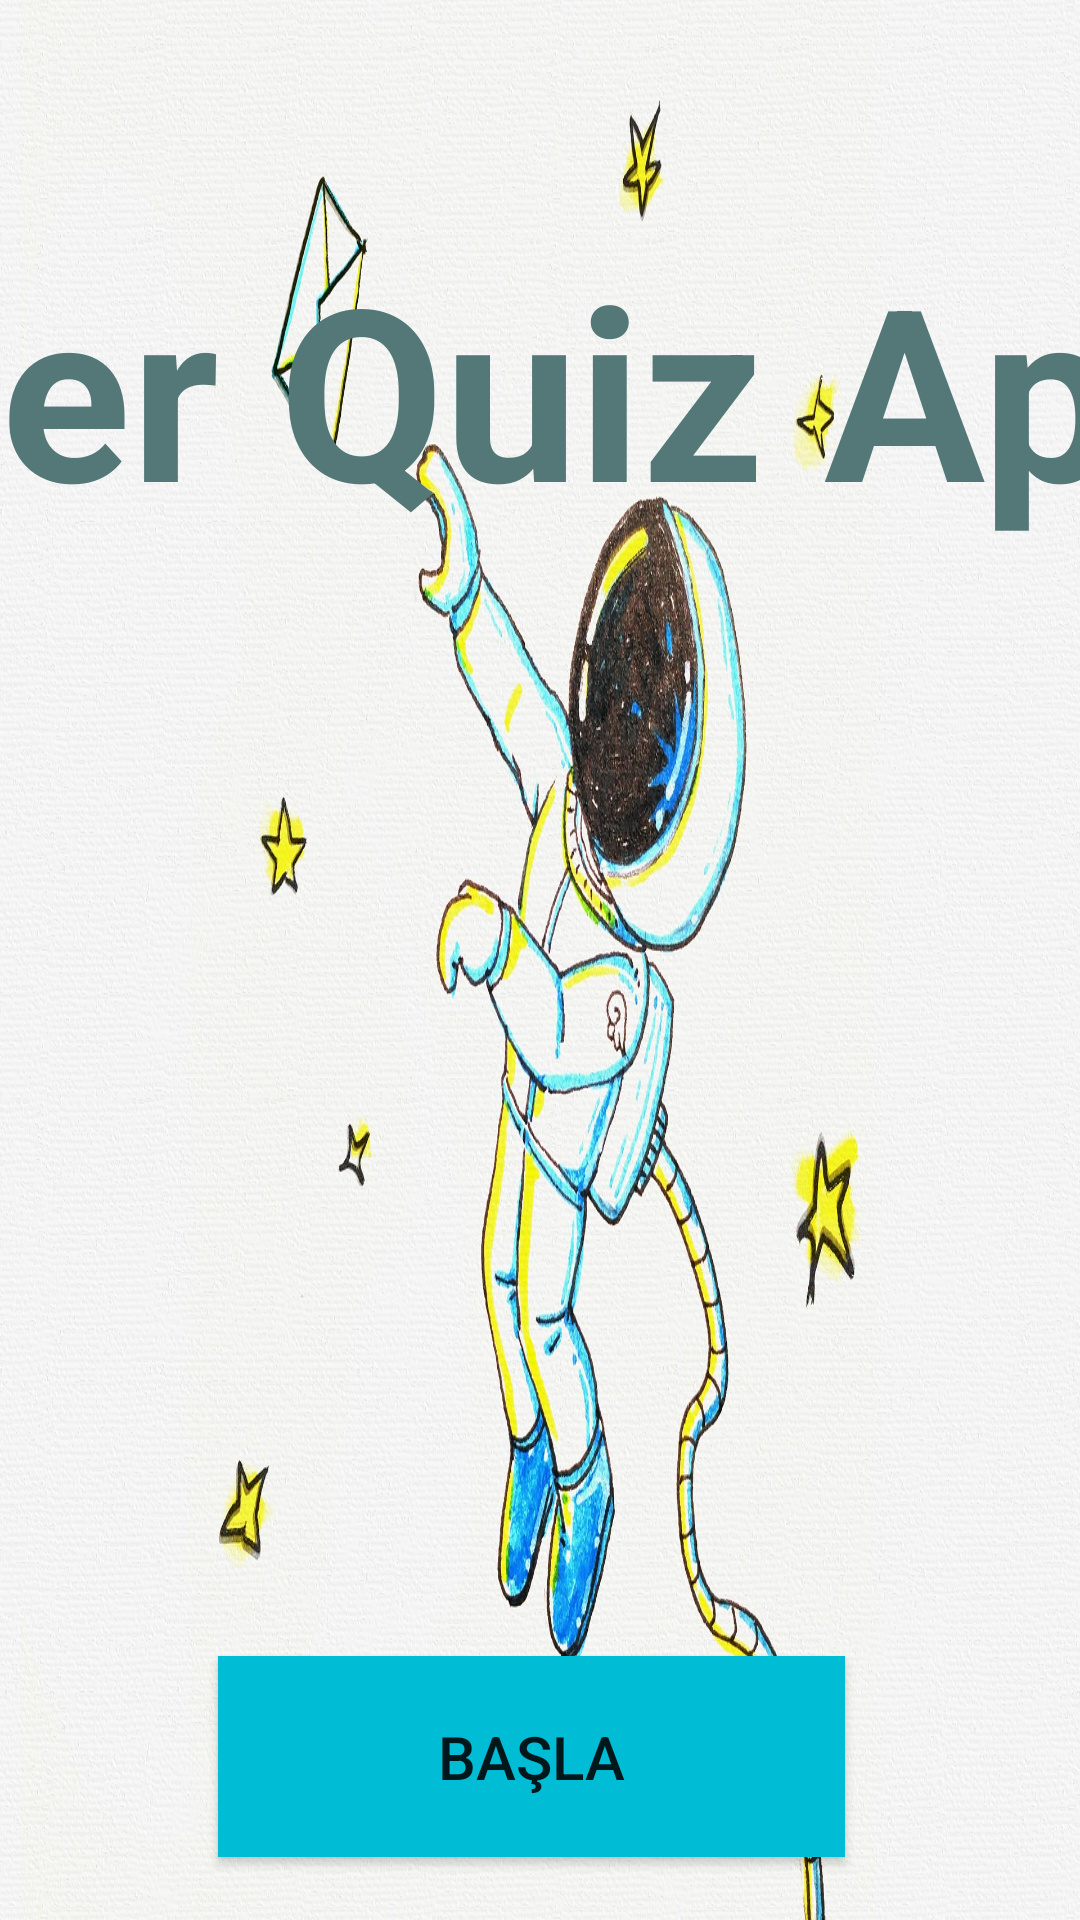

Reconstruct the res/layout file that produces this screen, plus the resources it refers to.
<!-- AndroidManifest.xml: application theme Theme.PepperQuiz -->
<!-- res/layout/activity_main.xml -->
<?xml version="1.0" encoding="utf-8"?>
<androidx.constraintlayout.widget.ConstraintLayout xmlns:android="http://schemas.android.com/apk/res/android"
    xmlns:app="http://schemas.android.com/apk/res-auto"
    xmlns:tools="http://schemas.android.com/tools"
    android:layout_width="match_parent"
    android:layout_height="match_parent"
    android:background="@drawable/background2"
    tools:context=".MainActivity">

    <TextView
        android:id="@+id/textView2"
        android:layout_width="696dp"
        android:layout_height="171dp"
        android:layout_marginTop="76dp"
        android:text="Pepper Quiz App"
        android:textAlignment="center"
        android:textColor="#547878"
        android:textSize="80sp"
        android:textStyle="bold"
        app:layout_constraintEnd_toEndOf="parent"
        app:layout_constraintHorizontal_bias="0.691"
        app:layout_constraintStart_toStartOf="parent"
        app:layout_constraintTop_toTopOf="parent" />

    <Button
        android:id="@+id/button"
        android:layout_width="209dp"
        android:layout_height="67dp"
        android:background="#00BCD4"
        android:text="BAŞLA"
        android:textSize="20sp"
        app:layout_constraintBottom_toBottomOf="parent"
        app:layout_constraintEnd_toEndOf="parent"
        app:layout_constraintHorizontal_bias="0.482"
        app:layout_constraintStart_toStartOf="parent"
        app:layout_constraintTop_toBottomOf="@+id/textView2"
        app:layout_constraintVertical_bias="0.936" />

</androidx.constraintlayout.widget.ConstraintLayout>
<!-- resources referenced by this layout -->
<resources>
  <!-- drawable background2: jpg bitmap (drawable, 643532 bytes) -->
  <style name="Theme.PepperQuiz" parent="Base.Theme.PepperQuiz" />
  <style name="Base.Theme.PepperQuiz" parent="Theme.AppCompat.DayNight.NoActionBar">
          
          
      </style>
</resources>
